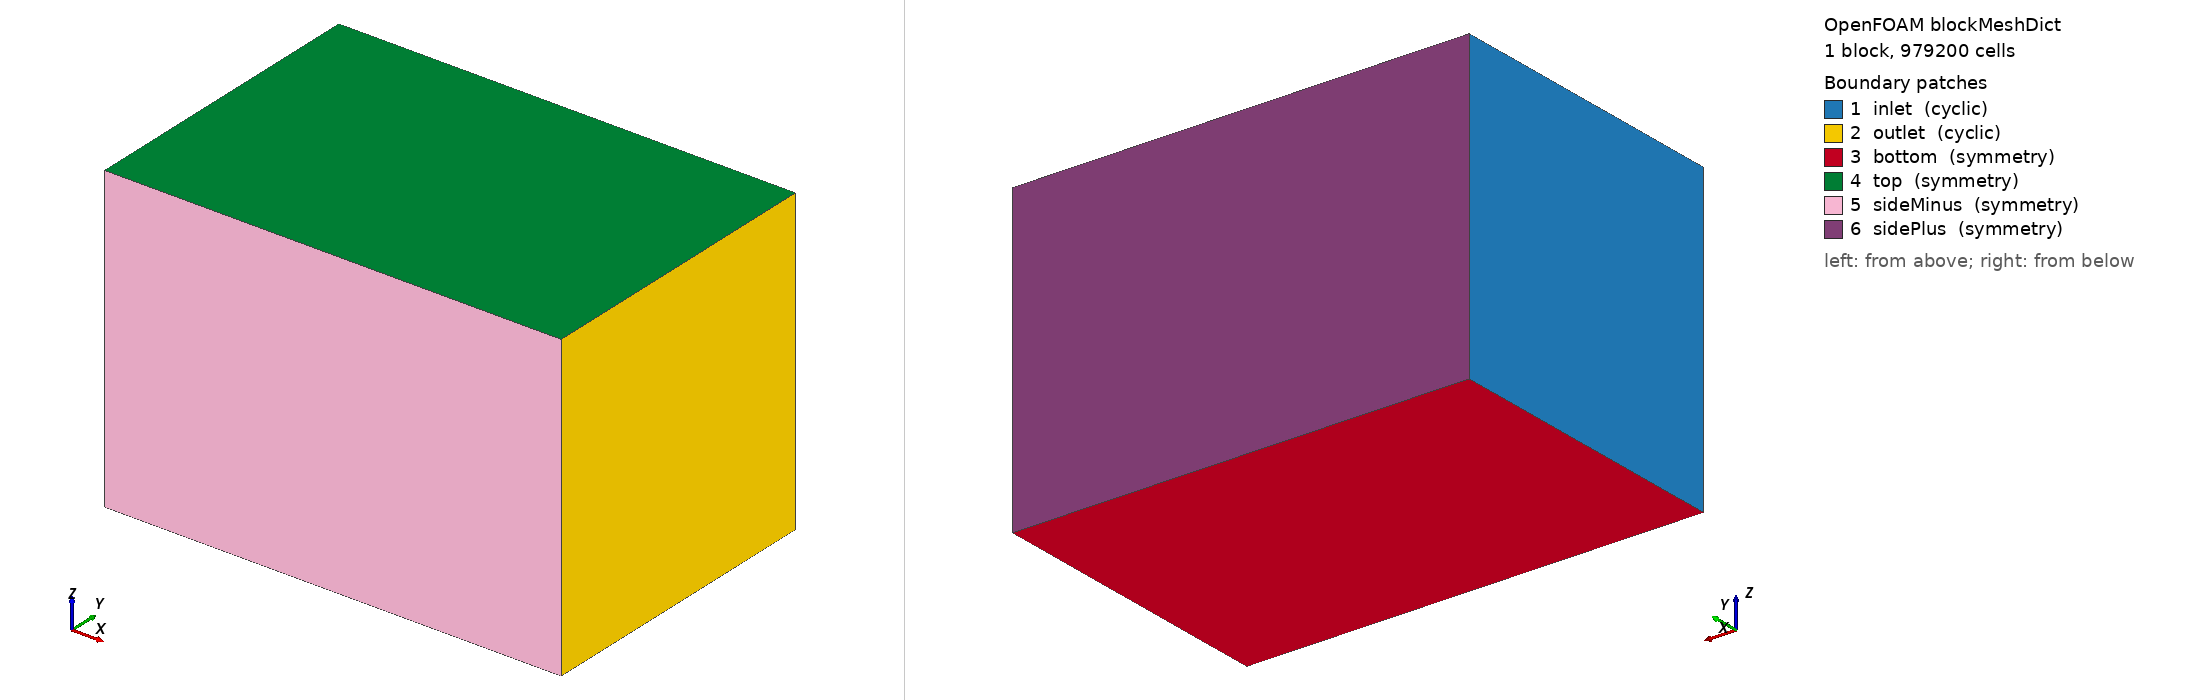

OpenFOAM case: the mesh blockMesh builds from blockMeshDict, 1 block(s), 979200 cells. Boundary patches (legend numbers): 1 inlet (cyclic), 2 outlet (cyclic), 3 bottom (symmetry), 4 top (symmetry), 5 sideMinus (symmetry), 6 sidePlus (symmetry). Left view from above one corner, right view from below the opposite corner. Boundary conditions: 0 field file(s) under 0/; 0 of 6 drawn patches have an entry in a shipped field file.

=== system/blockMeshDict ===
/*--------------------------------*- C++ -*----------------------------------*\
| =========                 |                                                 |
| \\      /  F ield         | OpenFOAM: The Open Source CFD Toolbox           |
|  \\    /   O peration     | Website:  www.openfoam.com                      |
|   \\  /    A nd           |                                                 |
|    \\/     M anipulation  |                                                 |
\*---------------------------------------------------------------------------*/
FoamFile
{
    version     2.0;
    format      ascii;
    class       dictionary;
    object      blockMeshDict;
}
// Generated from config/case.yaml. Do not edit by hand.

scale 1;

vertices
(
    (-10 -10 -10)
    (20 -10 -10)
    (20 10 -10)
    (-10 10 -10)
    (-10 -10 10)
    (20 -10 10)
    (20 10 10)
    (-10 10 10)
);

blocks
(
    hex (0 1 2 3 4 5 6 7) (153 80 80) simpleGrading (1 1 1)
);

edges ();

boundary
(
    inlet
    {
        type cyclic;
        neighbourPatch outlet;
        faces
        (
            (0 4 7 3)
        );
    }
    outlet
    {
        type cyclic;
        neighbourPatch inlet;
        faces
        (
            (1 2 6 5)
        );
    }
    bottom
    {
        type symmetry;
        faces
        (
            (0 3 2 1)
        );
    }
    top
    {
        type symmetry;
        faces
        (
            (4 5 6 7)
        );
    }
    sideMinus
    {
        type symmetry;
        faces
        (
            (0 1 5 4)
        );
    }
    sidePlus
    {
        type symmetry;
        faces
        (
            (3 7 6 2)
        );
    }
);

mergePatchPairs ();


=== system/controlDict ===
/*--------------------------------*- C++ -*----------------------------------*\
| =========                 |                                                 |
| \\      /  F ield         | OpenFOAM: The Open Source CFD Toolbox           |
|  \\    /   O peration     | Website:  www.openfoam.com                      |
|   \\  /    A nd           |                                                 |
|    \\/     M anipulation  |                                                 |
\*---------------------------------------------------------------------------*/
FoamFile
{
    version     2.0;
    format      ascii;
    class       dictionary;
    object      controlDict;
}
// Generated from config/case.yaml. Do not edit by hand.

application pimpleFoam;
startFrom startTime;
startTime 0;
stopAt endTime;
endTime 210;
deltaT 0.1;
writeControl runTime;
writeInterval 1;
purgeWrite 0;
writeFormat ascii;
writePrecision 10;
writeCompression off;
timeFormat general;
timePrecision 8;
runTimeModifiable true;
adjustTimeStep off;

libs
(
    "libturbinesFoam.so"
);
